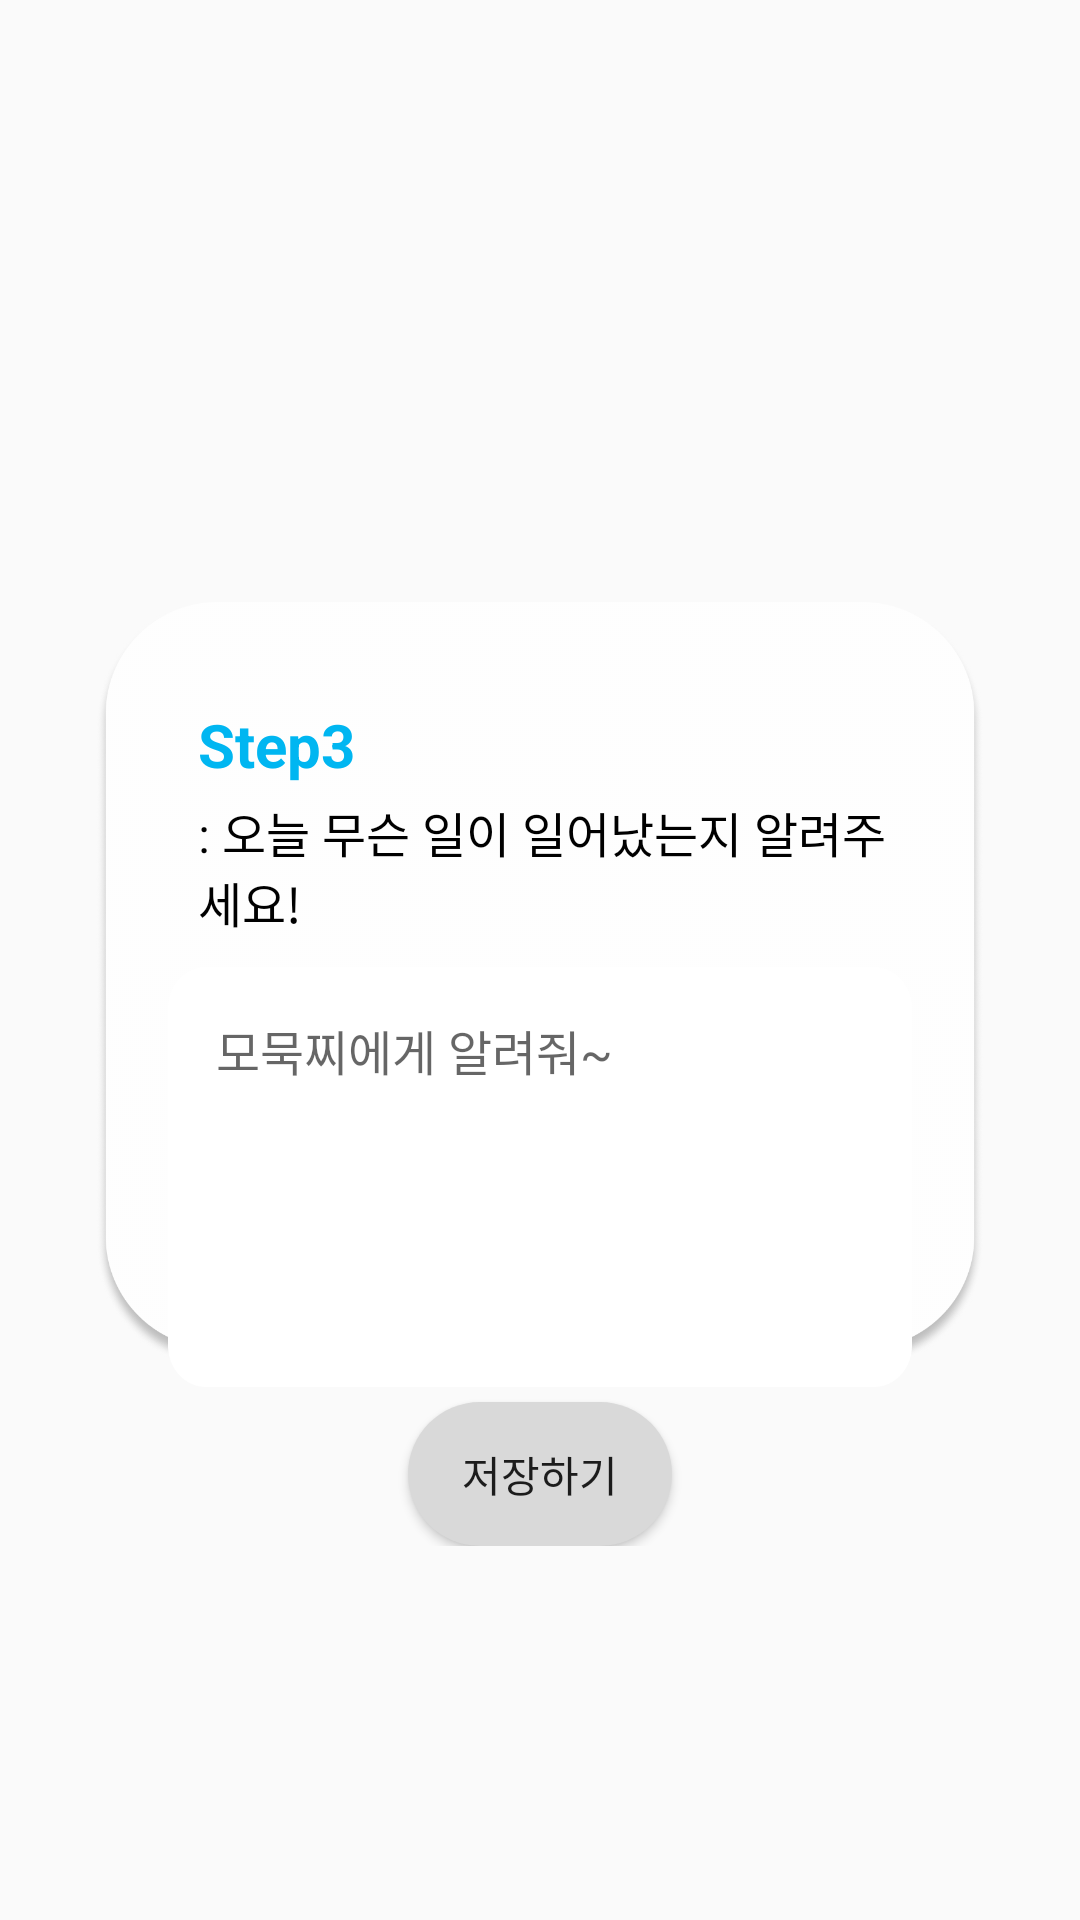

Reconstruct the res/layout file that produces this screen, plus the resources it refers to.
<!-- AndroidManifest.xml: application theme Theme.AppCompat.Light.NoActionBar -->
<!-- res/layout/fragment_step3.xml -->
<androidx.constraintlayout.widget.ConstraintLayout
    xmlns:android="http://schemas.android.com/apk/res/android"
    xmlns:app="http://schemas.android.com/apk/res-auto"
    android:layout_width="match_parent"
    android:layout_height="match_parent">

    <FrameLayout
        android:id="@+id/backgroundBox3"
        android:layout_width="0dp"
        android:layout_height="wrap_content"
        android:layout_marginStart="32dp"
        android:layout_marginEnd="32dp"
        android:layout_marginTop="100dp"
        app:layout_constraintTop_toTopOf="parent"
        app:layout_constraintBottom_toBottomOf="parent"
        app:layout_constraintStart_toStartOf="parent"
        app:layout_constraintEnd_toEndOf="parent">

        <ImageView
            android:layout_width="match_parent"
            android:layout_height="wrap_content"
            android:src="@drawable/bg_step3_box"
            android:adjustViewBounds="true"
            android:scaleType="fitXY" />

        <LinearLayout
            android:layout_width="match_parent"
            android:layout_height="wrap_content"
            android:orientation="vertical"
            android:layout_marginTop="10dp"
            android:padding="24dp">

            <TextView
                android:layout_width="wrap_content"
                android:layout_height="wrap_content"
                android:layout_marginLeft="10dp"
                android:text="Step3"
                android:textSize="20sp"
                android:textStyle="bold"
                android:textColor="#00B6F1" />

            <TextView
                android:layout_width="wrap_content"
                android:layout_height="wrap_content"
                android:layout_marginLeft="10dp"
                android:text=": 오늘 무슨 일이 일어났는지 알려주세요!"
                android:textSize="16sp"
                android:textColor="#000000"
                android:layout_marginTop="4dp" />

            <EditText
                android:id="@+id/editMessage"
                android:layout_width="match_parent"
                android:layout_height="140dp"
                android:background="@drawable/edittext_bg"
                android:hint="모묵찌에게 알려줘~"
                android:padding="16dp"
                android:textSize="16sp"
                android:layout_marginTop="10dp"
                android:gravity="top"
                android:inputType="textMultiLine"
                android:maxLines="6"
                android:overScrollMode="always" />
            <Button
                android:id="@+id/save"
                android:layout_width="wrap_content"
                android:layout_height="wrap_content"
                android:text="저장하기"
                android:layout_gravity="center"
                android:background="@drawable/register_grey_button"
                android:layout_marginTop="5dp"/>
        </LinearLayout>
    </FrameLayout>
</androidx.constraintlayout.widget.ConstraintLayout>
<!-- resources referenced by this layout -->
<resources>
  <!-- drawable bg_step3_box: png bitmap (drawable, 108603 bytes) -->
  <!-- drawable edittext_bg: png bitmap (drawable, 6393 bytes) -->
  <!-- drawable register_grey_button (drawable) -->
  <?xml version="1.0" encoding="utf-8"?>
  <shape xmlns:android="http://schemas.android.com/apk/res/android"
      android:shape="rectangle">
  
      <solid android:color="#D9D9D9" />
      <corners android:radius="40dp" />
  
  </shape>
</resources>
